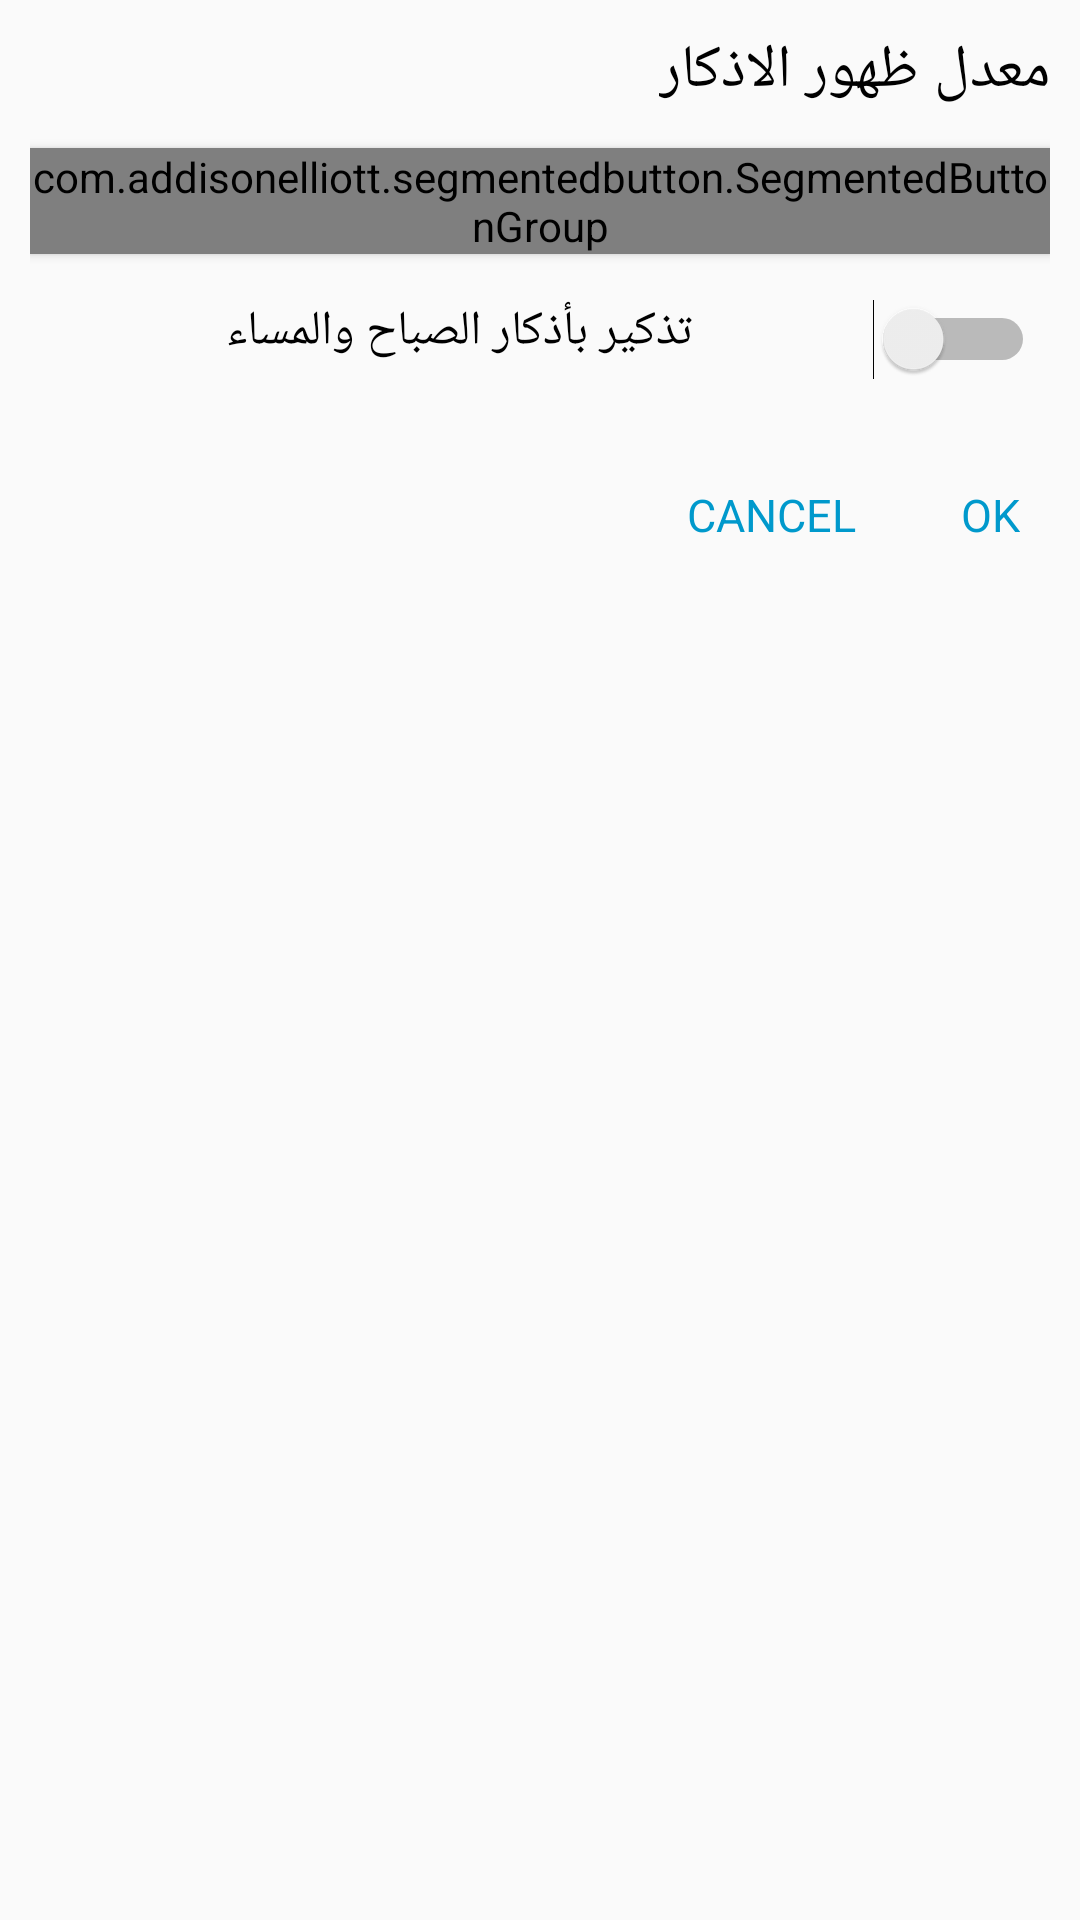

Reconstruct the res/layout file that produces this screen, plus the resources it refers to.
<!-- AndroidManifest.xml: application theme AppTheme -->
<!-- res/layout/dialog_settings.xml -->
<?xml version="1.0" encoding="utf-8"?>
<LinearLayout xmlns:android="http://schemas.android.com/apk/res/android"
    android:layout_width="match_parent"
    android:layout_height="match_parent"
    xmlns:app="http://schemas.android.com/apk/res-auto"
    android:orientation="vertical"
    android:padding="10dp">

    <TextView
        android:layout_width="wrap_content"
        android:layout_height="wrap_content"
        android:layout_gravity="end"
        android:text="معدل ظهور الاذكار"
        android:textSize="20sp"
        android:textColor="@android:color/black"
        android:layout_marginBottom="12dp"
        />

    <com.addisonelliott.segmentedbutton.SegmentedButtonGroup
        android:id="@+id/buttonGroup_lordOfTheRings"
        android:layout_width="match_parent"
        android:layout_height="wrap_content"
        android:background="@android:color/white"
        android:elevation="2dp"
        app:borderColor="#FBC02D"
        app:borderWidth="1dp"
        app:dividerPadding="10dp"
        app:dividerWidth="1dp"
        app:ripple="true"
        app:rippleColor="#558B2F"
        app:selectedBackground="#FF8A65"
        >

        <com.addisonelliott.segmentedbutton.SegmentedButton
            android:layout_width="0dp"
            android:layout_height="match_parent"
            android:layout_weight="1"
            android:padding="10dp"
            app:selectedTextColor="#FFFF"
            app:text="نادر"
            app:textColor="@android:color/black" />

        <com.addisonelliott.segmentedbutton.SegmentedButton
            android:layout_width="0dp"
            android:layout_height="match_parent"
            android:layout_weight="1"
            android:padding="10dp"
            app:selectedTextColor="#FFFF"
            app:text="قليل"
            app:textColor="@android:color/black" />

        <com.addisonelliott.segmentedbutton.SegmentedButton
            android:layout_width="0dp"
            android:layout_height="match_parent"
            android:layout_weight="1"
            android:padding="10dp"
            app:selectedTextColor="#FFFF"
            app:text="متوسط"
            app:textColor="@android:color/black" />

        <com.addisonelliott.segmentedbutton.SegmentedButton
            android:layout_width="0dp"
            android:layout_height="match_parent"
            android:layout_weight="1"
            android:padding="10dp"
            app:selectedTextColor="#FFFF"
            app:text="عالى"
            app:textColor="@android:color/black" />

    </com.addisonelliott.segmentedbutton.SegmentedButtonGroup>

    <Switch
        android:id="@+id/switch_btn"
        android:layout_width="match_parent"
        android:layout_height="wrap_content"
        android:text="تذكير بأذكار الصباح والمساء"
        android:padding="5dp"
        android:textSize="16sp"
        android:layout_marginTop="10dp"
        android:layout_marginBottom="10dp"
        android:gravity="center_horizontal"
        />

    <RelativeLayout
        android:layout_width="match_parent"
        android:layout_height="wrap_content"
        android:layout_marginTop="25dp">

        <TextView
            android:id="@+id/ok"
            android:layout_width="wrap_content"
            android:layout_height="wrap_content"
            android:layout_alignParentRight="true"
            android:layout_marginRight="10dp"
            android:text="OK"
            android:textColor="@android:color/holo_blue_dark"
            android:textSize="15sp" />


        <TextView
            android:id="@+id/cancel"
            android:layout_width="wrap_content"
            android:layout_height="wrap_content"
            android:layout_marginRight="35dp"
            android:layout_toLeftOf="@+id/ok"
            android:text="CANCEL"
            android:textColor="@android:color/holo_blue_dark"
            android:textSize="15sp" />

    </RelativeLayout>

</LinearLayout>
<!-- resources referenced by this layout -->
<resources>
  <style name="AppTheme" parent="Theme.AppCompat.Light.NoActionBar">
          
          <item name="colorPrimary">@color/colorPrimary</item>
          <item name="colorPrimaryDark">@color/colorPrimaryDark</item>
          <item name="colorAccent">@color/colorAccent</item>
      </style>
  <color name="colorPrimary">#283593</color>
  <color name="colorPrimaryDark">#65A3F3</color>
  <color name="colorAccent">#D81B60</color>
</resources>
